Run: headless pygame with SDL's dummy video driver; simulated clock (each Clock.tick advances the game by its frame time, no real sleeping); random seed 0; keys injected as events and as key.get_pressed() state; no mouse input.
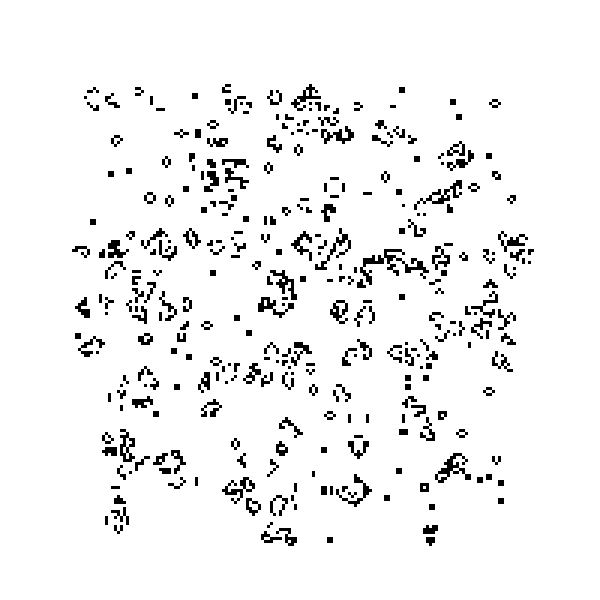
Frame 1 of 4 · flips 1–60 · no input
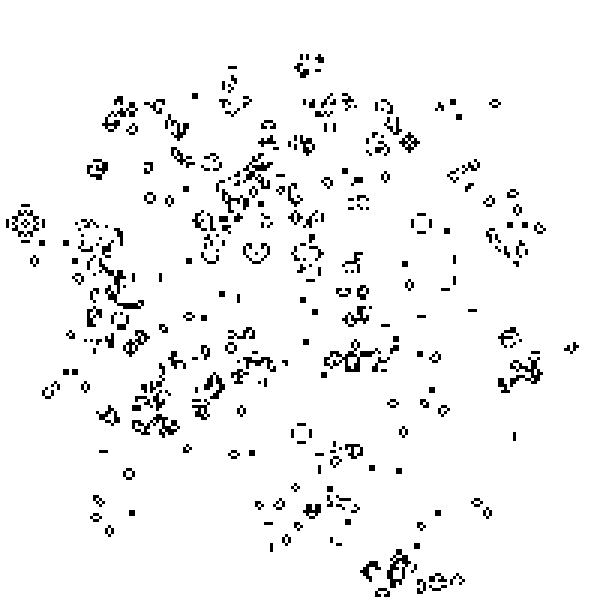
Frame 2 of 4 · flips 61–180 · tapped SPACE, RETURN · held RIGHT (→), D
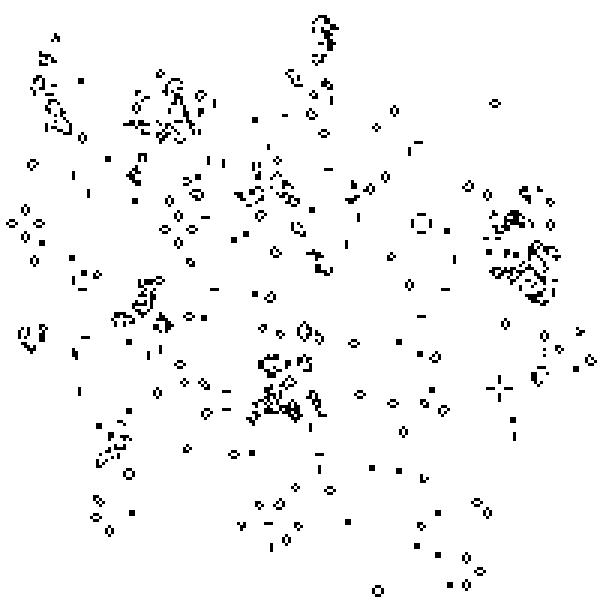
Frame 3 of 4 · flips 181–300 · held DOWN (↓), S
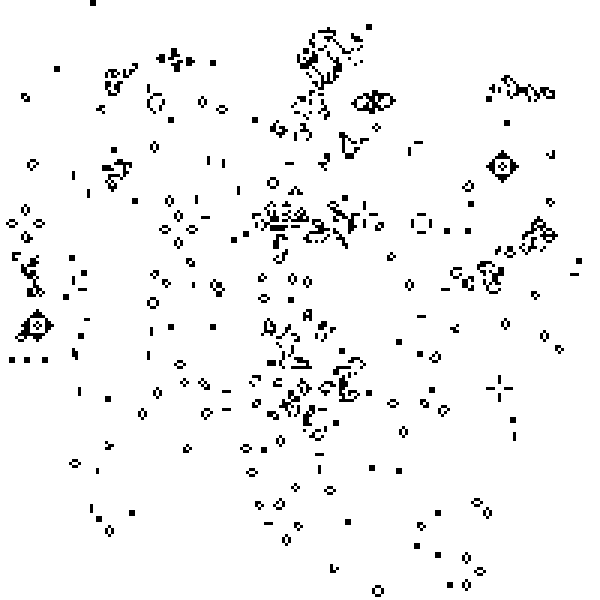
Frame 4 of 4 · flips 301–420 · held LEFT (←), A, UP (↑), W

The pygame program that drew these frames:

#Author: Ben-Edwards44
#A simulation of the cellular automaton Conway's Game of Life


import pygame
from random import randint


SCREEN_SIZE = (600, 600)
WIDTH, HEIGHT = 200, 200
COLOUR_ALIVE, COLOUR_DEAD = (0, 0, 0), (255, 255, 255)


pygame.init()
window = pygame.display.set_mode(SCREEN_SIZE)
pygame.display.set_caption("Conway's game of life")
cell_width = SCREEN_SIZE[1] // WIDTH
cell_height = SCREEN_SIZE[0] // HEIGHT


class Cell:
    def __init__(self, alive, index_1, index_2):
        self.alive = alive
        self.inx_1 = index_1
        self.inx_2 = index_2

        self.neighbours = []
        self.total = 0

    def find_neighbours(self):
        for y in range(-1, 2):
            for j in range(-1, 2):
                if 0 <= self.inx_1 + y < HEIGHT and 0 <= self.inx_2 + j < WIDTH:
                        if cells[self.inx_1 + y][self.inx_2 + j] != self:
                            self.neighbours.append(cells[self.inx_1 + y][self.inx_2 + j])

    def update_total(self):
        self.total = 0
        for i in self.neighbours:
            if i.alive:
                self.total += 1

    def update_state(self):
        if self.alive and not 2 <= self.total <= 3:
            self.alive = False
        elif not self.alive and self.total == 3:
            self.alive = True


def update_cells():
    for i in cells:
        for x in i:
            x.update_total()

    for i in cells:
        for x in i:
            x.update_state()


def draw_cells():
    window.fill(COLOUR_DEAD)

    for i, x in enumerate(cells):
        for j, k in enumerate(x):
            if k.alive:
                pygame.draw.rect(window, COLOUR_ALIVE, (j * cell_width, i * cell_height, cell_width, cell_height))
            
    pygame.display.update()


def create_cells():
    global cells

    cells = [[Cell(False, x, i) for i in range(WIDTH)] for x in range(HEIGHT)]
    for i in range(HEIGHT // 2 - (HEIGHT // 3), HEIGHT // 2 + (HEIGHT // 3)):
        for x in range(WIDTH // 2 - (WIDTH // 3), WIDTH // 2 + (WIDTH // 3)):
            alive = not randint(0, 1)
            cells[i][x].alive = alive

create_cells()

for i in cells:
    for x in i:
        x.find_neighbours()


clock = pygame.time.Clock()
while True:
    clock.tick(10)
    update_cells()
    draw_cells()

    for e in pygame.event.get():
        if e.type == pygame.QUIT:
            quit()
